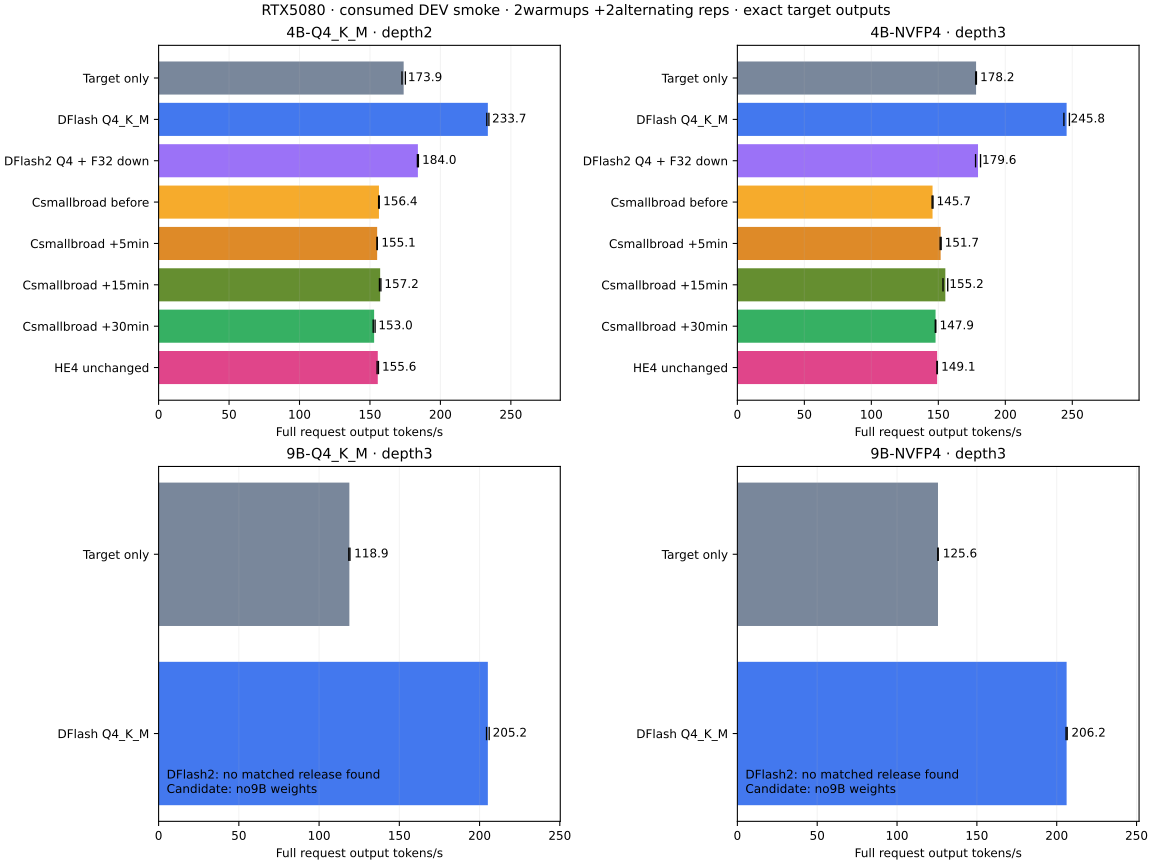

Data behind this chart, as committed beside it:
cell, method, label, status, precision, runtime_format_fallback, original_dflash2_q4_status, depth, request_tok_s, request_rep_min, request_rep_max, ratio_to_q4, mean_request_seconds, output_tokens, accepted, proposed, rounds, acceptance, accepted_per_round, emitted_per_round, clean_gpu_forward_ms, gpu_graph_regions, gpu_scope, full_draft_host_ms_per_round
4B-Q4_K_M, target, Target only, MEASURED, , False, , 2, 173.9, 172.7, 175.1, 0.7443, 1.16, 1210, 0, 0, 0, , , , , [], CUDA-event sum of captured graph regions…, 
4B-Q4_K_M, q4, DFlash Q4_K_M, MEASURED, F16 draft KV, False, , 2, 233.7, 232.9, 234.4, 1.0, 0.863, 1210, 682, 1044, 522, 0.6533, 1.307, 2.318, 1.178, [1], CUDA-event sum of captured graph regions…, 2.108
4B-Q4_K_M, dflash2, DFlash2 Q4 + F32 down, MEASURED, Mixed Q4_K_M weights with five original …, True, INVALID_NONFINITE_LOGITS, 2, 184, 183.7, 184.4, 0.7875, 1.096, 1210, 622, 1160, 580, 0.5362, 1.072, 2.086, 2.845, [2], CUDA-event sum of captured graph regions…, 3.646
4B-Q4_K_M, before, Csmallbroad before, MEASURED, Q4_0 Hadamard K128/V64 draft KV, False, , 2, 156.4, 156.2, 156.6, 0.6693, 1.29, 1210, 394, 1616, 808, 0.2438, 0.4876, 1.498, 1.249, [1], CUDA-event sum of captured graph regions…, 2.327
4B-Q4_K_M, mid300, Csmallbroad +5min, MEASURED, Q4_0 Hadamard K128/V64 draft KV, False, , 2, 155.1, 155, 155.2, 0.6638, 1.3, 1210, 384, 1636, 818, 0.2347, 0.4694, 1.479, 1.247, [1], CUDA-event sum of captured graph regions…, 2.251
4B-Q4_K_M, mid900, Csmallbroad +15min, MEASURED, Q4_0 Hadamard K128/V64 draft KV, False, , 2, 157.2, 156.7, 157.8, 0.6729, 1.282, 1210, 404, 1594, 798, 0.2535, 0.5063, 1.516, 1.246, [1], CUDA-event sum of captured graph regions…, 2.247
4B-Q4_K_M, after, Csmallbroad +30min, MEASURED, Q4_0 Hadamard K128/V64 draft KV, False, , 2, 153, 152.3, 153.6, 0.6546, 1.318, 1210, 392, 1620, 810, 0.242, 0.484, 1.494, 1.245, [1], CUDA-event sum of captured graph regions…, 2.308
4B-Q4_K_M, HE4, HE4 unchanged, MEASURED, F16 draft KV, False, , 2, 155.6, 155.1, 156, 0.6657, 1.296, 1210, 374, 1654, 828, 0.2261, 0.4517, 1.461, 1.001, [1], CUDA-event sum of captured graph regions…, 1.988
4B-NVFP4, target, Target only, MEASURED, , False, , 3, 178.2, 177.9, 178.4, 0.725, 1.035, 1106, 0, 0, 0, , , , , [], CUDA-event sum of captured graph regions…, 
4B-NVFP4, q4, DFlash Q4_K_M, MEASURED, F16 draft KV, False, , 3, 245.8, 243.7, 247.8, 1.0, 0.75, 1106, 664, 1304, 436, 0.5092, 1.523, 2.537, 1.218, [1], CUDA-event sum of captured graph regions…, 2.159
4B-NVFP4, dflash2, DFlash2 Q4 + F32 down, MEASURED, Mixed Q4_K_M weights with five original …, True, INVALID_NONFINITE_LOGITS, 3, 179.6, 177.8, 181.5, 0.7309, 1.026, 1106, 598, 1502, 502, 0.3981, 1.191, 2.203, 3.395, [2], CUDA-event sum of captured graph regions…, 4.207
4B-NVFP4, before, Csmallbroad before, MEASURED, Q4_0 Hadamard K128/V64 draft KV, False, , 3, 145.7, 145.4, 146, 0.5928, 1.265, 1106, 342, 2270, 758, 0.1507, 0.4512, 1.459, 1.373, [1], CUDA-event sum of captured graph regions…, 2.36
4B-NVFP4, mid300, Csmallbroad +5min, MEASURED, Q4_0 Hadamard K128/V64 draft KV, False, , 3, 151.7, 151.4, 152.1, 0.6174, 1.215, 1106, 360, 2208, 738, 0.163, 0.4878, 1.499, 1.374, [1], CUDA-event sum of captured graph regions…, 2.385
4B-NVFP4, mid900, Csmallbroad +15min, MEASURED, Q4_0 Hadamard K128/V64 draft KV, False, , 3, 155.2, 153.5, 157, 0.6316, 1.187, 1106, 376, 2168, 724, 0.1734, 0.5193, 1.528, 1.376, [1], CUDA-event sum of captured graph regions…, 2.358
4B-NVFP4, after, Csmallbroad +30min, MEASURED, Q4_0 Hadamard K128/V64 draft KV, False, , 3, 147.9, 147.7, 148.1, 0.6019, 1.246, 1106, 344, 2262, 756, 0.1521, 0.455, 1.463, 1.372, [1], CUDA-event sum of captured graph regions…, 2.356
4B-NVFP4, HE4, HE4 unchanged, MEASURED, F16 draft KV, False, , 3, 149.1, 149, 149.2, 0.6067, 1.236, 1106, 324, 2324, 776, 0.1394, 0.4175, 1.425, 1.128, [1], CUDA-event sum of captured graph regions…, 2.035
9B-Q4_K_M, target, Target only, MEASURED, , False, , 3, 118.9, 118.5, 119.2, 0.5794, 1.873, 1336, 0, 0, 0, , , , , [], CUDA-event sum of captured graph regions…, 
9B-Q4_K_M, q4, DFlash Q4_K_M, MEASURED, F16 draft KV, False, , 3, 205.2, 204.3, 206, 1.0, 1.085, 1336, 866, 1392, 466, 0.6221, 1.858, 2.867, 1.912, [1], CUDA-event sum of captured graph regions…, 2.831
9B-Q4_K_M, dflash2, DFlash2 Q4_K_M, UNSUPPORTED_NO_MATCHED_9B_RELEASE, , , NO_MATCHED_RELEASE, 3, , , , , , , , , , , , , , , , 
9B-Q4_K_M, before, Csmallbroad before, UNTESTED_NO_9B_CANDIDATE_WEIGHTS, , , , 3, , , , , , , , , , , , , , , , 
9B-Q4_K_M, mid300, Csmallbroad +5min, UNTESTED_NO_9B_CANDIDATE_WEIGHTS, , , , 3, , , , , , , , , , , , , , , , 
9B-Q4_K_M, mid900, Csmallbroad +15min, UNTESTED_NO_9B_CANDIDATE_WEIGHTS, , , , 3, , , , , , , , , , , , , , , , 
9B-Q4_K_M, after, Csmallbroad +30min, UNTESTED_NO_9B_CANDIDATE_WEIGHTS, , , , 3, , , , , , , , , , , , , , , , 
9B-Q4_K_M, HE4, HE4 unchanged, UNTESTED_NO_9B_CANDIDATE_WEIGHTS, , , , 3, , , , , , , , , , , , , , , , 
9B-NVFP4, target, Target only, MEASURED, , False, , 3, 125.6, 125.5, 125.8, 0.6093, 1.454, 1096, 0, 0, 0, , , , , [], CUDA-event sum of captured graph regions…, 
9B-NVFP4, q4, DFlash Q4_K_M, MEASURED, F16 draft KV, False, , 3, 206.2, 205.8, 206.6, 1.0, 0.8858, 1096, 696, 1178, 394, 0.5908, 1.766, 2.782, 1.911, [1], CUDA-event sum of captured graph regions…, 2.933
9B-NVFP4, dflash2, DFlash2 Q4_K_M, UNSUPPORTED_NO_MATCHED_9B_RELEASE, , , NO_MATCHED_RELEASE, 3, , , , , , , , , , , , , , , , 
9B-NVFP4, before, Csmallbroad before, UNTESTED_NO_9B_CANDIDATE_WEIGHTS, , , , 3, , , , , , , , , , , , , , , , 
9B-NVFP4, mid300, Csmallbroad +5min, UNTESTED_NO_9B_CANDIDATE_WEIGHTS, , , , 3, , , , , , , , , , , , , , , , 
9B-NVFP4, mid900, Csmallbroad +15min, UNTESTED_NO_9B_CANDIDATE_WEIGHTS, , , , 3, , , , , , , , , , , , , , , , 
9B-NVFP4, after, Csmallbroad +30min, UNTESTED_NO_9B_CANDIDATE_WEIGHTS, , , , 3, , , , , , , , , , , , , , , , 
9B-NVFP4, HE4, HE4 unchanged, UNTESTED_NO_9B_CANDIDATE_WEIGHTS, , , , 3, , , , , , , , , , , , , , , , 
